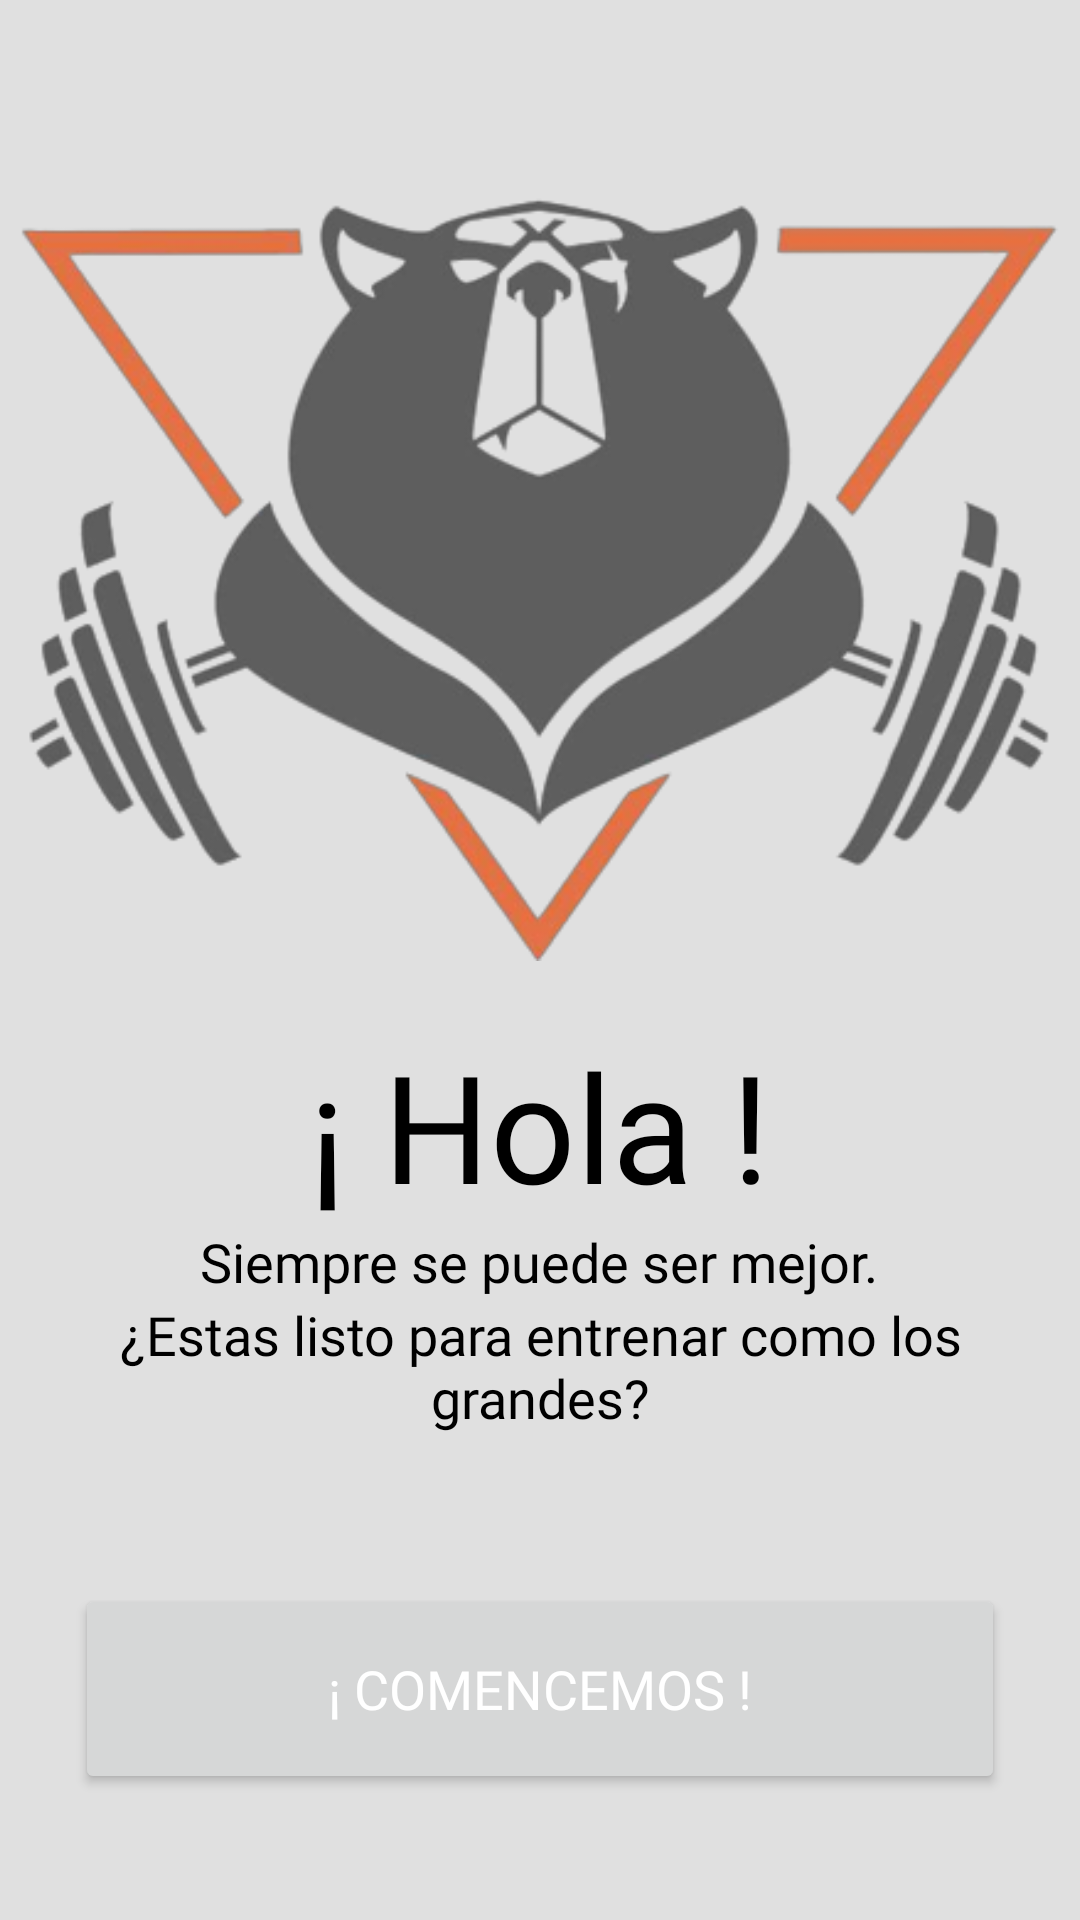

Write the Android layout XML for this screen, with the resource values it uses.
<!-- AndroidManifest.xml: application theme Theme.BerserkerWeightlifting -->
<!-- res/layout/fragment_slash_screen.xml -->
<?xml version="1.0" encoding="utf-8"?>
<LinearLayout xmlns:android="http://schemas.android.com/apk/res/android"
    xmlns:tools="http://schemas.android.com/tools"
    android:layout_width="match_parent"
    android:layout_height="match_parent"
    android:background="@color/bg"
    android:orientation="vertical"
    android:gravity="center"
    tools:context=".ui.SlashScreenFragment">

    <ImageView
        android:layout_width="350dp"
        android:layout_height="300dp"
        android:src="@drawable/logo"
        />
    <TextView
        android:layout_width="wrap_content"
        android:layout_height="wrap_content"
        android:fontFamily="@font/redrosemedium"
        android:textSize="50sp"
        android:textColor="@color/black"
        android:text="¡ Hola !"
        />

    <TextView
        android:layout_width="wrap_content"
        android:layout_height="wrap_content"
        android:textColor="@color/black"
        android:text="Siempre se puede ser mejor."
        android:fontFamily="@font/redroselight"
        android:textSize="18sp"
        />
    <TextView
        android:layout_width="300dp"
        android:layout_height="wrap_content"
        android:textColor="@color/black"
        android:text="¿Estas listo para entrenar como los grandes?"
        android:textAlignment="center"
        android:fontFamily="@font/redroselight"
        android:textSize="18sp"
        android:layout_marginBottom="50dp"
        />

    <Button
        android:id="@+id/btn_login"
        android:layout_width="310dp"
        android:layout_height="70dp"
        android:fontFamily="@font/redrosemedium"
        android:textSize="18sp"
        android:textColor="@color/white"
        android:text="¡ Comencemos !"
        />

</LinearLayout>
<!-- resources referenced by this layout -->
<resources>
  <color name="bg">#E0E0E0</color>
  <color name="black">#FF000000</color>
  <color name="white">#FFFFFFFF</color>
  <!-- drawable logo: png bitmap (drawable, 75576 bytes) -->
  <style name="Theme.BerserkerWeightlifting" parent="Theme.MaterialComponents.DayNight.NoActionBar">
          
          <item name="colorPrimary">@color/green_800</item>
          <item name="colorPrimaryVariant">@color/green_900</item>
          <item name="colorOnPrimary">@color/green_700</item>
  
          
          <item name="colorSecondary">@color/green_600</item>
          <item name="colorSecondaryVariant">@color/green_500</item>
          <item name="colorOnSecondary">@color/black</item>
          
          <item name="android:statusBarColor" tools:targetApi="l">?attr/colorPrimaryVariant</item>
          
      </style>
  <color name="green_800">#00695C</color>
  <color name="green_900">#004D40</color>
  <color name="green_700">#00796B</color>
  <color name="green_600">#00897B</color>
  <color name="green_500">#009688</color>v
</resources>
